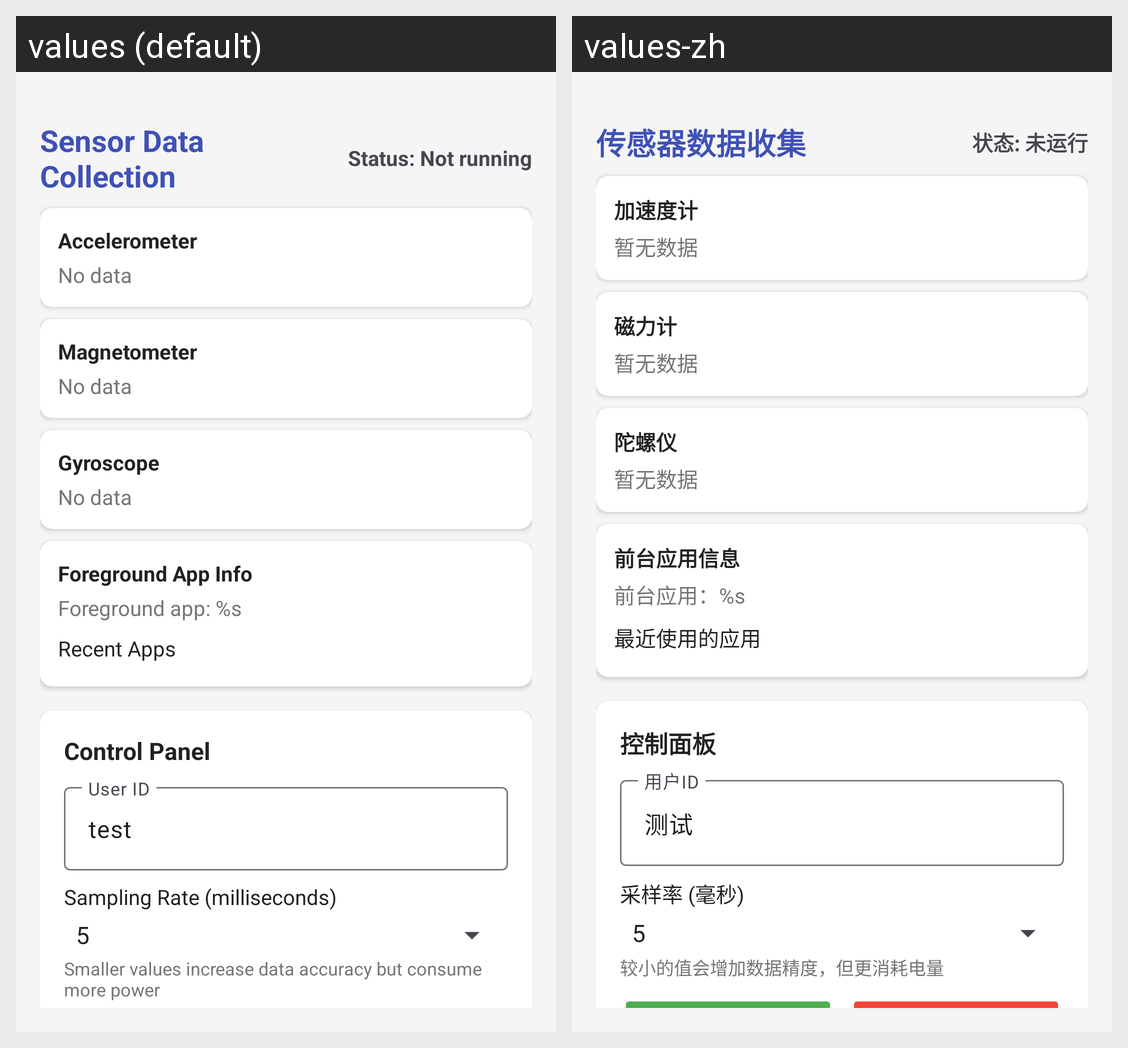

This grid shows one Android layout under two languages. Give, for every string resource on the screen, its name, the default text and each shown locale's text.
Android screen res/layout/activity_main.xml rendered under 2 locales, left to right: values (default), values-zh. Device: Nexus 5 (rendered at 1080×1920; each locale shown at half size, 540×960, under a caption strip naming it); theme Theme.SensorDataCollector.
Strings drawn on this screen, with the default value and each locale's value (text and hints the layout hard-codes, and strings that could not be matched under every locale, appear in the picture but are not listed):

sensor_data_collection
  values: Sensor Data Collection
  values-zh: 传感器数据收集

status_stopped
  values: Status: Not running
  values-zh: 状态: 未运行

accelerometer
  values: Accelerometer
  values-zh: 加速度计

no_data
  values: No data
  values-zh: 暂无数据

magnetometer
  values: Magnetometer
  values-zh: 磁力计

gyroscope
  values: Gyroscope
  values-zh: 陀螺仪

foreground_app_info
  values: Foreground App Info
  values-zh: 前台应用信息

foreground_app
  values: Foreground app: %s
  values-zh: 前台应用：%s

recent_apps
  values: Recent Apps
  values-zh: 最近使用的应用

control_panel
  values: Control Panel
  values-zh: 控制面板

user_id
  values: User ID
  values-zh: 用户ID

test_button
  values: test
  values-zh: 测试

sampling_rate_label
  values: Sampling Rate (milliseconds)
  values-zh: 采样率 (毫秒)

sampling_rate_hint
  values: Smaller values increase data accuracy but consume more power
  values-zh: 较小的值会增加数据精度，但更消耗电量
